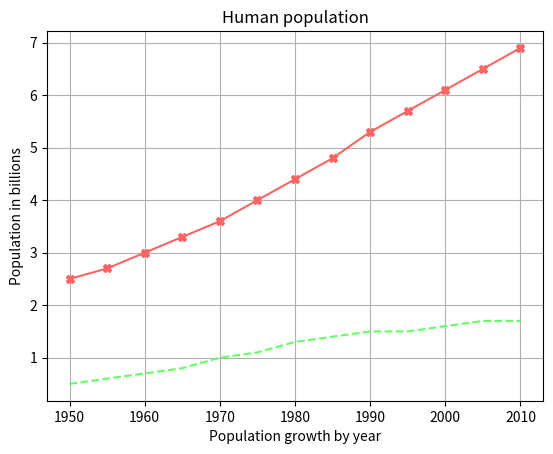

Generate this figure with matplotlib:
import matplotlib.pyplot as plt

years = [1950, 1955, 1960, 1965, 1970, 1975, 1980, 1985, 1990, 1995, 2000, 2005,  2010]

pops = [2.5, 2.7, 3, 3.3, 3.6, 4, 4.4, 4.8, 5.3, 5.7, 6.1, 6.5, 6.9]

deaths = [0.5, 0.6, 0.7, 0.8, 1, 1.1, 1.3, 1.4, 1.5, 1.5, 1.6, 1.7, 1.7]

plt.plot(years, pops, marker="X", color=(255/255, 100/255, 100/255))
plt.plot(years, deaths, "--", color=(100/255, 255/255, 100/255))

plt.title("Human population")
plt.ylabel("Population in billions")
plt.xlabel("Population growth by year")


plt.grid(True)
plt.show()
